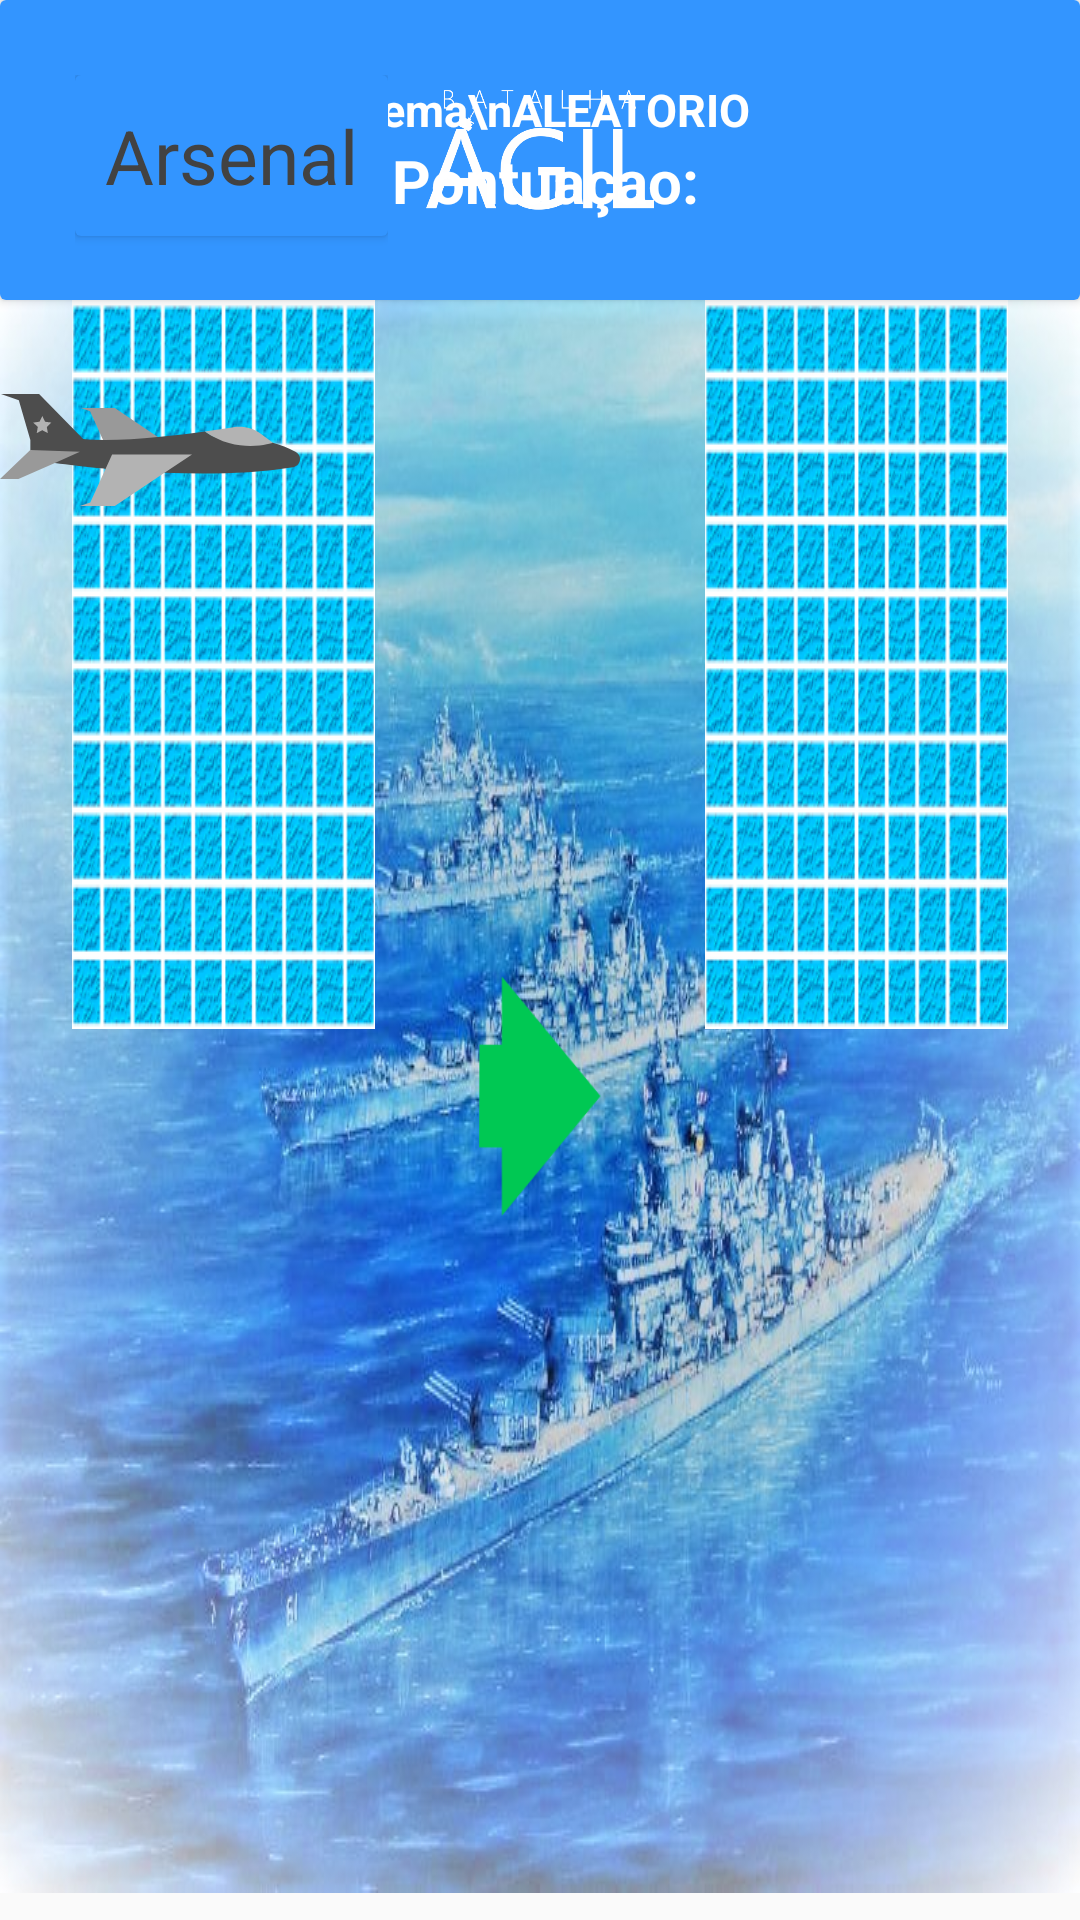

Android layout source for this screen:
<!-- AndroidManifest.xml: application theme AppTheme -->
<!-- res/layout/activity_tela_batalha.xml -->
<?xml version="1.0" encoding="utf-8"?>
<RelativeLayout xmlns:android="http://schemas.android.com/apk/res/android"
    xmlns:tools="http://schemas.android.com/tools"
    android:id="@+id/activity_tela_batalha"
    android:layout_width="match_parent"
    android:layout_height="match_parent"
    tools:context="batalhaagil.ufrpe.iversonluis.batalhaagil.TelaBatalha">

    <FrameLayout
        android:layout_width="wrap_content"
        android:layout_height="wrap_content">

        <LinearLayout

            android:layout_width="match_parent"
            android:layout_height="match_parent"
            android:orientation="vertical">

            <android.support.v7.widget.CardView
                android:layout_width="match_parent"
                android:layout_height="100dp">

                <RelativeLayout
                    android:layout_width="match_parent"
                    android:layout_height="wrap_content">

                    <LinearLayout
                        android:layout_width="match_parent"
                        android:layout_height="match_parent"
                        android:orientation="horizontal"
                        android:background="@color/colorPrimary">

                        <ImageView
                            android:layout_width="wrap_content"
                            android:layout_height="wrap_content"
                            android:padding="30dp"
                            android:layout_weight="1"
                            android:layout_gravity="center"
                            android:src="@drawable/logostart"/>

                    </LinearLayout>

                    <LinearLayout
                        android:layout_alignParentRight="true"
                        android:layout_width="wrap_content"
                        android:layout_height="match_parent"
                        android:layout_marginRight="100dp"
                        android:padding="10dp"
                        android:gravity="center"
                        android:orientation="vertical">

                        <TextView
                            android:id="@+id/text_tema"
                            android:layout_width="wrap_content"
                            android:layout_height="wrap_content"
                            android:gravity="center"
                            android:textStyle="bold"
                            android:textSize="15dp"
                            android:textColor="@color/colorWhite"
                            android:text="Tema\nALEATORIO"/>

                        <TextView
                            android:id="@+id/text_pontuacao"
                            android:layout_width="wrap_content"
                            android:layout_height="wrap_content"
                            android:gravity="center"
                            android:textStyle="bold"
                            android:textSize="20dp"
                            android:textColor="@color/colorWhite"
                            android:text="Pontuaçao: "/>

                    </LinearLayout>



                    <ImageView
                        android:id="@+id/btn_cancelar"
                        android:layout_weight="1"
                        android:layout_width="wrap_content"
                        android:layout_height="wrap_content"
                        android:layout_margin="5dp"
                        android:layout_alignParentRight="true"
                        android:src="@drawable/ic_cancel"/>

                </RelativeLayout>

            </android.support.v7.widget.CardView>

            <FrameLayout
                android:id="@+id/frame_layout_main"
                android:layout_width="match_parent"
                android:layout_height="match_parent">

            <LinearLayout
                android:layout_width="match_parent"
                android:layout_height="match_parent"
                android:background="@drawable/battle3"
                android:orientation="horizontal">

                <GridView
                    android:id="@+id/gridviewLinhas"
                    android:layout_width="24dp"
                    android:layout_height="wrap_content"
                    android:numColumns="1"></GridView>

                <LinearLayout
                    android:layout_width="wrap_content"
                    android:layout_height="wrap_content"
                    android:layout_weight="1"
                    android:orientation="vertical">
                    <FrameLayout
                        android:id="@+id/frame_layout_animation"
                        android:layout_width="wrap_content"
                        android:layout_height="wrap_content">
                        <GridLayout
                            android:id="@+id/gridMapSelf"
                            android:layout_width="wrap_content"
                            android:layout_height="wrap_content"
                            android:background="@drawable/background_grid_original"
                            android:rowCount="10"
                            android:columnCount="10">
                        </GridLayout>
                    </FrameLayout>

                    <GridView
                        android:id="@+id/gridviewColunas"
                        android:layout_width="wrap_content"
                        android:layout_height="24dp"
                        android:numColumns="10"></GridView>

                </LinearLayout>

                <ImageView
                    android:id="@+id/image_vez_player"
                    android:paddingTop="20dp"
                    android:paddingBottom="20dp"
                    android:layout_width="110dp"
                    android:padding="10dp"
                    android:layout_gravity="center"
                    android:layout_height="100dp"
                    android:src="@drawable/vez_jogador" />

                <LinearLayout
                    android:layout_width="wrap_content"
                    android:layout_height="wrap_content"
                    android:layout_weight="1"
                    android:orientation="vertical">
                    <FrameLayout
                        android:id="@+id/frame_principal"
                        android:layout_width="match_parent"
                        android:layout_height="match_parent">

                        <pl.droidsonroids.gif.GifImageView
                            android:id="@+id/gif_radar"
                            android:layout_gravity="center"
                            android:layout_width="match_parent"
                            android:layout_height="match_parent" />

                        <GridLayout
                            android:id="@+id/gridMapOpponent"
                            android:layout_width="wrap_content"
                            android:layout_height="wrap_content"
                            android:background="@drawable/background_grid_original"
                            android:rowCount="10"
                            android:columnCount="10">
                        </GridLayout>

                    </FrameLayout>

                    <GridView
                        android:id="@+id/gridviewColunas2"
                        android:layout_width="wrap_content"
                        android:layout_height="24dp"
                        android:numColumns="10"></GridView>
                </LinearLayout>
                <GridView
                    android:id="@+id/gridviewLinhas2"
                    android:layout_width="24dp"
                    android:layout_height="wrap_content"
                    android:numColumns="1"></GridView>
            </LinearLayout>

                <ImageView
                    android:id="@+id/img_airplane"
                    android:layout_width="100dp"
                    android:layout_height="100dp"
                    android:src="@drawable/ic_airplane"/>
            </FrameLayout>
        </LinearLayout>
    </FrameLayout>

    <include
        layout="@layout/custom_vertical_dropdown_menu_arsenal"></include>


</RelativeLayout>
<!-- res/layout/custom_vertical_dropdown_menu_arsenal.xml (included above) -->
<?xml version="1.0" encoding="utf-8"?>
<LinearLayout xmlns:android="http://schemas.android.com/apk/res/android"
    xmlns:app="http://schemas.android.com/apk/res-auto"
    android:orientation="vertical"
    android:layout_margin="25dp"
    android:layout_width="wrap_content"
    android:layout_height="wrap_content">

    <android.support.v7.widget.CardView
        android:layout_width="wrap_content"
        android:layout_height="wrap_content"
        android:elevation="-10dp"
        android:layout_gravity="center"
        app:cardBackgroundColor="@color/colorPrimary">
        <TextView
            android:padding="10dp"
            android:id="@+id/btn_dropdown_vertical_arsenal"
            android:text="@string/btn_show_arsenal"
            android:textSize="25dp"
            android:layout_gravity="center"
            android:gravity="center"
            android:textColor="@color/cardview_dark_background"
            android:background="@color/colorTransparent"
            android:drawableRight="@drawable/ic_arrow_drop_down_black_24dp"
            android:layout_width="wrap_content"
            android:layout_height="wrap_content" />
    </android.support.v7.widget.CardView>


    <android.support.v7.widget.CardView
        android:id="@+id/card_arsenal"
        android:layout_gravity="center"
        android:layout_width="match_parent"
        android:layout_height="wrap_content"
        android:padding="5dp"
        android:elevation="8dp"
        android:visibility="invisible"
        app:cardBackgroundColor="@color/colorWhite"
        app:cardCornerRadius="3dp">

        <LinearLayout
            android:layout_gravity="center"
            android:id="@+id/vertical_menu_arsenal"
            android:layout_width="wrap_content"
            android:layout_height="wrap_content"
            android:visibility="invisible"
            android:animateLayoutChanges="true"
            android:layout_marginBottom="10dp"
            android:orientation="vertical">

            <LinearLayout
                android:layout_width="wrap_content"
                android:layout_height="wrap_content"
                android:orientation="horizontal">

                <ImageView
                    android:id="@+id/btn_airplane"
                    android:layout_width="80dp"
                    android:layout_height="80dp"
                    android:layout_gravity="center"
                    android:src="@drawable/ic_airplane"
                    android:padding="10dp"/>
                <TextView
                    android:id="@+id/qtd_arsenal_airplane"
                    android:layout_width="wrap_content"
                    android:layout_height="wrap_content"
                    android:text="1"
                    android:textColor="@android:color/holo_red_dark"
                    android:textStyle="bold"
                    android:textSize="20dp"/>

            </LinearLayout>
            <LinearLayout
                android:layout_width="wrap_content"
                android:layout_height="wrap_content"
                android:orientation="horizontal">
                <ImageView
                    android:id="@+id/btn_radar"
                    android:layout_width="80dp"
                    android:layout_height="80dp"
                    android:src="@drawable/ic_radar"
                    android:layout_gravity="center"
                    android:padding="10dp"/>

                <TextView
                    android:id="@+id/qtd_arsenal_radar"
                    android:layout_width="wrap_content"
                    android:layout_height="wrap_content"
                    android:text="1"
                    android:textColor="@android:color/holo_red_dark"
                    android:textStyle="bold"
                    android:textSize="20dp"/>
            </LinearLayout>
            <LinearLayout
                android:layout_width="wrap_content"
                android:layout_height="wrap_content"
                android:orientation="horizontal">
                <ImageView
                    android:id="@+id/btn_missil"
                    android:layout_width="60dp"
                    android:layout_height="60dp"
                    android:layout_gravity="center"
                    android:src="@drawable/ic_torpedo"
                    android:padding="10dp"/>
                <TextView
                    android:id="@+id/qtd_arsenal_missile"
                    android:layout_width="wrap_content"
                    android:layout_height="wrap_content"
                    android:text="1"
                    android:textColor="@android:color/holo_red_dark"
                    android:textStyle="bold"
                    android:textSize="20dp"/>
            </LinearLayout>
        </LinearLayout>
    </android.support.v7.widget.CardView>

</LinearLayout>
<!-- resources referenced by this layout -->
<resources>
  <color name="colorPrimary">#3395ff</color>
  <color name="colorTransparent">#00000000</color>
  <color name="colorWhite">#FFFFFF</color>
  <!-- drawable ic_airplane (drawable) -->
  <vector android:height="150dp" android:viewportHeight="512.0"
      android:viewportWidth="512.0" android:width="150dp" xmlns:android="http://schemas.android.com/apk/res/android">
      <path android:fillColor="#999999" android:pathData="M196,184.5h-21.7H151.3h-12.9l15.3,5.3l22.2,49c19.1,0.1 41.1,21.3 62.9,19.7c10.4,-0.8 20.2,-23.8 30.6,-24.8L196,184.5z"/>
      <path android:fillColor="#4D4D4D" android:pathData="M504.2,258.8c-12.2,-6.2 -26.1,-12.2 -38.5,-15.3h-0c0,0 -19.9,-5.4 -41.5,-5.1c-22,0.3 -46,6.1 -74.4,-14.1v-0c-24.2,3.3 -52,6.8 -80.3,9.5c-32.4,3.1 -65.3,5.3 -93.5,5.1c-12.4,-0.1 -23.9,-0.6 -34,-1.6l-75.3,-76.8H37.6h-8.6H1.7l30.4,10.4l19.7,68V256l41.9,22c21.7,3 50.6,6.5 84.1,9.7l2.1,1l100.9,6.2c71.8,3 150.2,1.8 219.3,-9.5C513.6,283.2 516.5,265 504.2,258.8z"/>
      <path android:fillColor="#B3B3B3" android:pathData="M445.6,228.7l20.1,14.8c0,0 -59.6,21 -116,-19.2v-0c19.1,-2.6 35.8,-5.1 48.5,-7.1C415,214.5 432,218.7 445.6,228.7z"/>
      <path android:fillColor="#999999" android:pathData="M93.7,278l-62.3,27.4l-31.4,0l30.2,-28.8l21.5,-20.6l84.7,3.1z"/>
      <path android:fillColor="#B3B3B3" android:pathData="M191.3,263.5l-11.4,25.2l-25.8,56.8l-18,6.2l15.2,0l20.8,0l23.9,0l84.8,-56.8l0,0l46.9,-31.4z"/>
      <path android:fillColor="#B3B3B3" android:pathData="M72.3,198.1l4.7,9.6l10.6,1.5l-7.7,7.5l1.8,10.5l-9.5,-5l-9.5,5l1.8,-10.5l-7.7,-7.5l10.6,-1.5z"/>
  </vector>
  <!-- drawable ic_torpedo (drawable) -->
  <vector android:height="150dp" android:viewportHeight="511.999"
      android:viewportWidth="511.999" android:width="150dp" xmlns:android="http://schemas.android.com/apk/res/android">
      <path android:fillColor="#666666" android:pathData="M376.2,13.6L360.2,116.9l48.3,-23.8l44.1,-39.2L403.4,4.7C394.1,-4.6 378.2,0.6 376.2,13.6z"/>
      <path android:fillColor="#808080" android:pathData="M458.1,59.4l-46.3,42.2l-16.7,50.2l103.3,-16c13,-2 18.2,-17.9 8.9,-27.3L458.1,59.4z"/>
      <path android:fillColor="#808080" android:pathData="M164.5,251.1l-125.3,125.3l29.3,64.9l67,31.4l125.3,-125.3l-7,-85.5z"/>
      <path android:fillColor="#B3B3B3" android:pathData="M360.2,116.9l-193.1,131.7l-2.6,2.6l96.3,96.3l2.6,-2.6l131.7,-193.1l-2.7,-34.2z"/>
      <path android:fillColor="#999999" android:pathData="M385.8,118.5l9.3,33.3l-131.7,193.1l-2.6,2.6l-27.6,-27.6l2.6,-2.6z"/>
      <path android:fillColor="#4D4D4D" android:pathData="M452.6,53.9l-92.4,63l34.9,34.9l63,-92.4z"/>
      <path android:fillColor="#FCBB29" android:pathData="M135.5,472.8l-96.3,-96.3l-0.6,0.6l-20.1,20.1c-2.1,2.1 -4.2,4.6 -6.1,7.4c-42.7,61.7 33.3,137.6 95,95c2.8,-1.9 5.3,-4 7.4,-6.1l20.1,-20.1L135.5,472.8z"/>
      <path android:fillColor="#666666" android:pathData="M108,445.2l125.3,-125.3l27.6,27.6l-125.3,125.3l-96.3,-96.3l0,-0z"/>
      <path android:fillColor="#D39A29" android:pathData="M79.8,472c2.8,-1.9 5.3,-4 7.4,-6.1l20.1,-20.1l0.6,-0.6l27.6,27.6l-0.6,0.6l-20.1,20.1c-2.1,2.1 -4.6,4.2 -7.4,6.1c-37.6,26 -80.4,8 -98.6,-24C29.4,487.2 55.7,488.7 79.8,472z"/>
  </vector>
  <string name="btn_show_arsenal">Arsenal</string>
  <style name="AppTheme" parent="Theme.AppCompat.Light.NoActionBar">
          
          <item name="colorPrimary">@color/colorPrimary</item>
          <item name="colorPrimaryDark">@color/colorPrimaryDark</item>
          <item name="colorAccent">@color/colorAccent</item>
          <item name="android:windowFullscreen">true</item>
          <item name="android:windowNoTitle">true</item>
      </style>
  <color name="colorPrimaryDark">#2278d4</color>
  <color name="colorAccent">#20d2bb   </color>
</resources>
